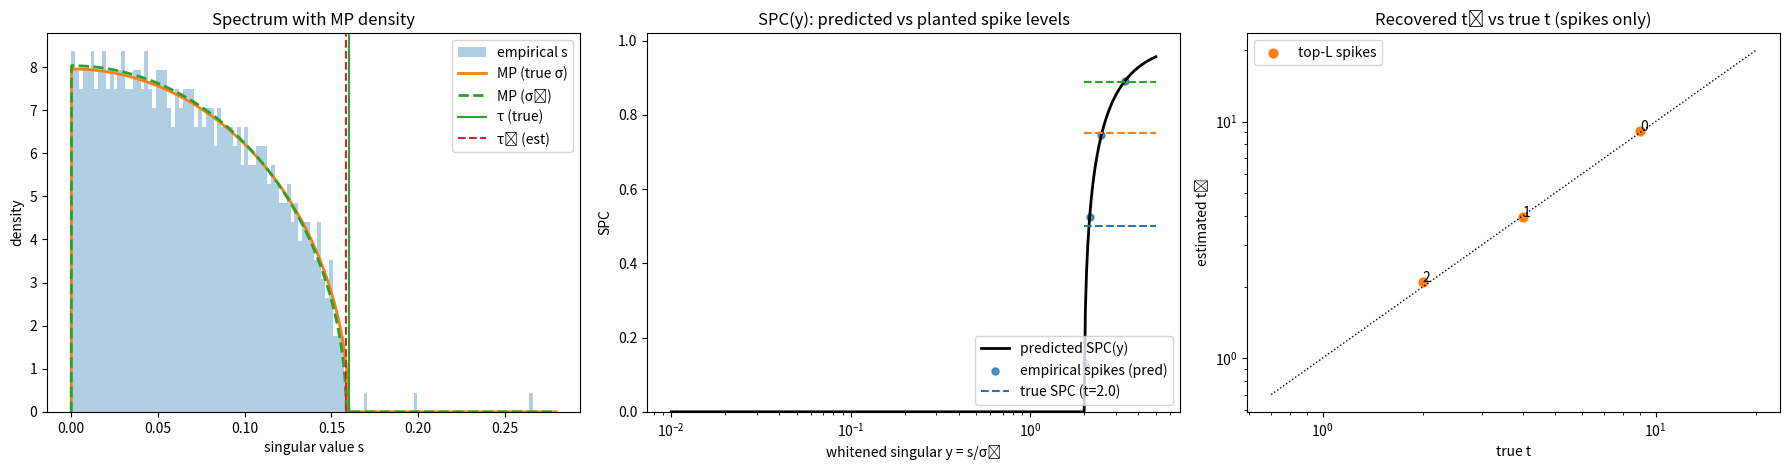

The script that saved this image:
#!/usr/bin/env python3
"""
Testbed: spiked random matrix -> estimate noise scale, invert spikes, predict SPC.
- Generates \hat{G} = S + E with a few planted spikes in S and MP noise E.
- Fits sigma via your fixed-point bulk-inlier MLE.
- Inverts y (whitened empirical singulars) to t (whitened true signal strength).
- Compares predicted SPC(t) against ground-truth SPC from planted spikes.
- Visualizes: spectrum + MP density, SPC vs y, and y->t inversion error.

Run:
  python test_spiked_fit.py
"""

import numpy as np
import matplotlib.pyplot as plt
from scipy.optimize import minimize_scalar

# ----------------------------
# Your API (kept verbatim)
# ----------------------------
def matrix_shape_beta(matrix_shape: tuple[int, int]):
    return min(matrix_shape) / max(matrix_shape)

def get_denoised_squared_singular_value(y: np.ndarray, beta: float):
    y = np.asarray(y, dtype=float)
    sqrtb = np.sqrt(beta)
    mask = y > (1.0 + sqrtb)
    y2 = y * y
    A = y2 - (1.0 + beta)
    disc = A * A - 4.0 * beta
    disc = np.where(disc < 0.0, 0.0, disc)
    t = 0.5 * (A + np.sqrt(disc))
    t = np.where(t < sqrtb, sqrtb, t)  # guard
    out = np.full_like(y, np.nan)
    out[mask] = t[mask]
    return out

def estimate_spectral_projection_coefficients(t: np.ndarray, beta: float):
    t = np.asarray(t, dtype=float)
    out = np.zeros_like(t)
    mask = np.isfinite(t)
    if not np.any(mask):
        return out
    tm = t[mask]
    tm2 = tm * tm
    num = np.sqrt(np.clip((1.0 - beta / tm2) * (1.0 - 1.0 / tm2), 0.0, None))
    den = np.sqrt((1.0 + beta / tm) * (1.0 + 1.0 / tm))
    spc = num / np.maximum(den, 1e-30)
    out[mask] = np.clip(spc, 0.0, 1.0)
    return out

def fit_sigma_to_bulk_inliers(inliers: np.ndarray, beta: float) -> float:
    s = np.asarray(inliers, float); sqrtb = np.sqrt(beta)
    lam_m, lam_p = (1 - sqrtb)**2, (1 + sqrtb)**2
    smax = s.max(); sigma0 = smax / (1 + sqrtb)
    def nll(sig):
        u2 = (s / sig)**2
        u2 = np.clip(u2, lam_m + 1e-12, lam_p - 1e-12)
        logq = 0.5*np.log(lam_p - u2) + 0.5*np.log(u2 - lam_m) - np.log(np.pi*beta) - 0.5*np.log(u2)
        return -(logq.sum() - s.size*np.log(sig))
    res = minimize_scalar(nll, bounds=(0.5*sigma0, 4.0*sigma0), method="bounded", options={"maxiter": 48})
    return float(res.x)

def estimate_noise_level(innovation_spectrum: np.ndarray, beta: float) -> float:
    assert np.all(np.diff(innovation_spectrum) <= 0.0)
    spectrum = innovation_spectrum[::-1]  # ascending
    sigma = None
    seen = set()
    k = len(spectrum) // 2
    while k not in seen:
        seen.add(k)
        inliers = spectrum[:k]
        sigma = fit_sigma_to_bulk_inliers(inliers, beta)
        edge = sigma * (1 + np.sqrt(beta))
        k = int(np.searchsorted(spectrum, edge, side='left'))
    return sigma

def predict_spectral_projection(
    per_minibatch_gradient: np.ndarray,
    per_minibatch_momentum_buffer: np.ndarray
):
    innovation = per_minibatch_gradient - per_minibatch_momentum_buffer
    innovation_spectrum = np.linalg.svdvals(innovation)
    innovation_spectrum.sort(); innovation_spectrum = innovation_spectrum[::-1]
    beta = matrix_shape_beta(innovation.shape)
    sigma_hat = estimate_noise_level(innovation_spectrum, beta=beta)
    y = innovation_spectrum / max(sigma_hat, 1e-30)
    t_hat = get_denoised_squared_singular_value(y, beta)
    spc_hat = estimate_spectral_projection_coefficients(t_hat, beta=beta)
    return sigma_hat, y, t_hat, spc_hat

# ----------------------------
# Helpers: spiked model + MP
# ----------------------------
def make_spiked_matrix(n: int, m: int, sigma: float, spike_singulars: list[float], rng: np.random.Generator):
    """
    E ~ (sigma/sqrt(m)) * N(0,1)^{n×m};  S = U diag(spike_singulars) V^T, with U,V random orthonormal columns.
    Returns: Ghat = S + E, and (S, E).
    """
    k = len(spike_singulars)
    # Random orthonormal columns
    U, _ = np.linalg.qr(rng.standard_normal((n, n)))
    V, _ = np.linalg.qr(rng.standard_normal((m, m)))
    U = U[:, :k]; V = V[:, :k]
    S = (U * spike_singulars) @ V.T
    E = (sigma / np.sqrt(m)) * rng.standard_normal((n, m))
    return S + E, S, E

def mp_pdf_singular(s: np.ndarray, beta: float, sigma: float):
    """
    MP density for singular values (scale sigma). q_sigma(s) = (1/sigma) q_1(s/sigma).
    q_1(u) = sqrt((λ+ - u^2)(u^2 - λ-)) / (π β u) on u∈(sqrt(λ-), sqrt(λ+)).
    """
    s = np.asarray(s, float)
    lam_m = (1 - np.sqrt(beta))**2
    lam_p = (1 + np.sqrt(beta))**2
    u = s / sigma
    lam = u*u
    inside = (lam > lam_m) & (lam < lam_p) & (u > 0)
    out = np.zeros_like(s)
    if np.any(inside):
        num = np.sqrt((lam_p - lam[inside]) * (lam[inside] - lam_m))
        out[inside] = (num / (np.pi * beta * u[inside])) * (1.0 / sigma)
    return out

def spc_true_from_t(t: np.ndarray, beta: float):
    """Same as estimate_spectral_projection_coefficients, but expects exact t."""
    t = np.asarray(t, float)
    tm2 = t*t
    num = np.sqrt(np.clip((1.0 - beta / tm2) * (1.0 - 1.0 / tm2), 0.0, None))
    den = np.sqrt((1.0 + beta / t) * (1.0 + 1.0 / t))
    return np.clip(num / np.maximum(den, 1e-30), 0.0, 1.0)

# ----------------------------
# Experiment
# ----------------------------
def main():
    rng = np.random.default_rng(123)
    # Shape + beta
    n, m = 1024, 1024          # try (1024, 4096) to see rectangular effects
    beta = matrix_shape_beta((n, m))
    # Noise + spikes (in *raw* units)
    sigma_true = 0.08          # noise scale
    # Choose spike strengths so that t = (theta/sigma)^2 crosses BBP at t>sqrt(beta)
    # e.g., theta = sigma * sqrt(t), t in {2, 4, 9}  (note: t here is *x^2* in standard derivations)
    t_true = np.array([2.0, 4.0, 9.0])
    spike_singulars = (np.sqrt(t_true) * sigma_true).tolist()

    # Build \hat{G}
    Ghat, S, E = make_spiked_matrix(n, m, sigma_true, spike_singulars, rng)
    s_emp = np.linalg.svdvals(Ghat)
    s_emp.sort(); s_emp = s_emp[::-1]

    # Pretend momentum buffer is zero (so innovation==current gradient)
    sigma_hat, y, t_hat, spc_hat = predict_spectral_projection(Ghat, np.zeros_like(Ghat))

    # Ground truth SPC for planted spikes:
    spc_true = spc_true_from_t(t_true, beta)

    # --------- Print diagnostics ----------
    print(f"shape (n,m)=({n},{m}), beta={beta:.4f}")
    print(f"true sigma={sigma_true:.5f},  estimated sigma={sigma_hat:.5f},  rel.err={(sigma_hat-sigma_true)/sigma_true:+.2%}")
    edge_true = sigma_true * (1 + np.sqrt(beta))
    edge_hat  = sigma_hat  * (1 + np.sqrt(beta))
    print(f"bulk edge: true τ={edge_true:.5f}, est τ̂={edge_hat:.5f}")

    # Identify empirical spikes (above estimated edge)
    is_spike = s_emp > edge_hat
    y_spikes = y[is_spike]
    spc_pred_spikes = spc_hat[is_spike]

    # --------- Plots ----------
    fig, axs = plt.subplots(1, 3, figsize=(18, 4.8))

    # (1) Spectrum + MP density
    ax = axs[0]
    ax.set_title("Spectrum with MP density")
    ax.hist(s_emp, bins=120, density=True, alpha=0.35, label="empirical s")
    xs = np.linspace(0, s_emp.max()*1.05, 2048)
    ax.plot(xs, mp_pdf_singular(xs, beta, sigma_true), lw=2, label="MP (true σ)")
    ax.plot(xs, mp_pdf_singular(xs, beta, sigma_hat),  lw=2, ls="--", label="MP (σ̂)")
    ax.axvline(edge_true, color="C2", lw=1.5, label="τ (true)")
    ax.axvline(edge_hat,  color="C3", lw=1.5, ls="--", label="τ̂ (est)")
    ax.set_xlabel("singular value s"); ax.set_ylabel("density")
    ax.legend(loc="upper right")

    # (2) SPC vs whitened singular y
    ax = axs[1]
    ax.set_title("SPC(y): predicted vs planted spike levels")
    ax.set_xscale("log"); ax.set_ylim(0, 1.02)
    ax.set_xlabel("whitened singular y = s/σ̂"); ax.set_ylabel("SPC")
    # predicted curve across y-grid
    ygrid = np.logspace(np.log10(max(1e-2, y[~np.isnan(y)].min() if np.any(np.isfinite(y)) else 1e-2)),
                        np.log10(max(2.5*(1+np.sqrt(beta)), y.max() if np.any(np.isfinite(y)) else 10.0)), 400)
    tgrid = get_denoised_squared_singular_value(ygrid, beta)
    spcgrid = estimate_spectral_projection_coefficients(tgrid, beta)
    ax.plot(ygrid, spcgrid, color="k", lw=2, label="predicted SPC(y)")
    # empirical spike points
    if y_spikes.size:
        ax.scatter(y_spikes, spc_pred_spikes, s=25, alpha=0.8, label="empirical spikes (pred)")
    # true horizontal SPC levels for planted t
    for j, tj in enumerate(t_true):
        ax.hlines(spc_true[j], xmin=1+np.sqrt(beta), xmax=ygrid.max(), colors=f"C{j}", linestyles="--",
                  label=f"true SPC (t={tj:.1f})" if j==0 else None)
    ax.legend(loc="lower right")

    # (3) y->t inversion quality on spikes
    ax = axs[2]
    ax.set_title("Recovered t̂ vs true t (spikes only)")
    ax.set_xscale("log"); ax.set_yscale("log")
    ax.set_xlabel("true t"); ax.set_ylabel("estimated t̂")
    t_true = np.sort(t_true)[::-1]
    if y_spikes.size:
        # Pair top-L spikes by order (works when t_j distinct)
        L = min(len(t_true), y_spikes.size)
        ax.plot([min(t_true.min(), 0.7), max(t_true.max(), 20)],
                [min(t_true.min(), 0.7), max(t_true.max(), 20)], "k:", lw=1)
        ax.scatter(t_true[:L], t_hat[is_spike][:L], s=40, c="C1", label="top-L spikes")
        for j in range(L):
            ax.annotate(str(j), (t_true[j], t_hat[is_spike][j]))
        ax.legend(loc="upper left")
    else:
        ax.text(0.5, 0.5, "No detected spikes (y ≤ 1+√β)", ha="center", va="center", transform=ax.transAxes)

    plt.tight_layout()
    plt.show()


if __name__ == "__main__":
    main()
